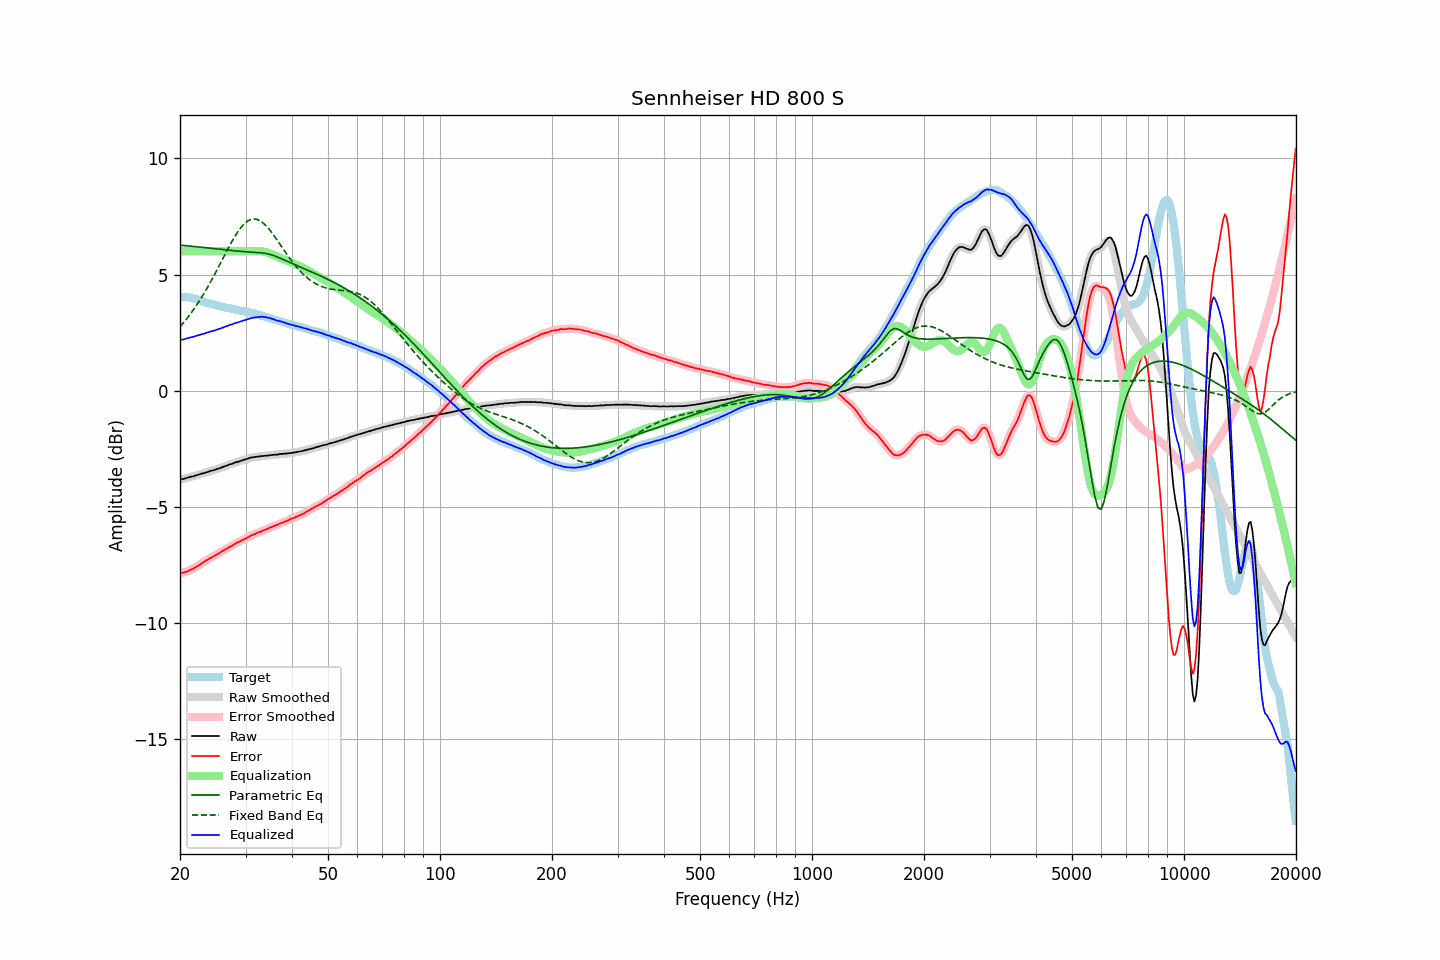

Values plotted in this chart, from the file beside it:
frequency, raw, error, smoothed, error_smoothed, equalization, parametric_eq, fixed_band_eq, equalized_raw, equalized_smoothed, target
20.00, -3.82, -7.85, -3.82, -7.85, 6.00, 6.26, 2.75, 2.18, 2.18, 4.03
20.20, -3.81, -7.84, -3.81, -7.84, 6.00, 6.26, 2.83, 2.19, 2.19, 4.03
20.40, -3.80, -7.83, -3.79, -7.83, 6.00, 6.25, 2.91, 2.20, 2.21, 4.03
20.61, -3.78, -7.81, -3.78, -7.81, 6.00, 6.24, 2.99, 2.22, 2.22, 4.03
20.81, -3.76, -7.79, -3.76, -7.79, 6.00, 6.24, 3.08, 2.24, 2.24, 4.03
21.02, -3.74, -7.77, -3.74, -7.76, 6.00, 6.23, 3.17, 2.26, 2.26, 4.03
21.23, -3.72, -7.72, -3.72, -7.73, 6.00, 6.22, 3.26, 2.28, 2.28, 4.01
21.44, -3.70, -7.69, -3.70, -7.70, 6.00, 6.22, 3.35, 2.30, 2.30, 4.00
21.66, -3.69, -7.66, -3.68, -7.66, 6.00, 6.21, 3.45, 2.31, 2.32, 3.98
21.87, -3.67, -7.62, -3.66, -7.62, 6.00, 6.20, 3.55, 2.33, 2.34, 3.95
22.09, -3.64, -7.58, -3.65, -7.58, 6.00, 6.20, 3.65, 2.36, 2.35, 3.94
22.31, -3.63, -7.54, -3.62, -7.54, 6.00, 6.19, 3.75, 2.37, 2.38, 3.91
22.54, -3.61, -7.50, -3.60, -7.50, 6.00, 6.18, 3.86, 2.39, 2.40, 3.89
22.76, -3.58, -7.45, -3.58, -7.45, 6.00, 6.18, 3.97, 2.42, 2.42, 3.87
22.99, -3.56, -7.40, -3.56, -7.40, 6.00, 6.17, 4.08, 2.44, 2.44, 3.84
23.22, -3.55, -7.36, -3.54, -7.36, 6.00, 6.16, 4.19, 2.45, 2.46, 3.81
23.45, -3.52, -7.31, -3.52, -7.31, 6.00, 6.15, 4.31, 2.48, 2.48, 3.79
23.69, -3.50, -7.28, -3.50, -7.27, 6.00, 6.15, 4.43, 2.50, 2.50, 3.78
23.92, -3.48, -7.24, -3.47, -7.24, 6.00, 6.14, 4.55, 2.52, 2.53, 3.76
24.16, -3.45, -7.20, -3.46, -7.20, 6.00, 6.13, 4.68, 2.55, 2.54, 3.75
24.40, -3.44, -7.16, -3.44, -7.16, 6.00, 6.12, 4.80, 2.56, 2.56, 3.73
24.65, -3.42, -7.12, -3.42, -7.12, 6.00, 6.12, 4.93, 2.58, 2.58, 3.71
24.89, -3.40, -7.08, -3.40, -7.08, 6.00, 6.11, 5.06, 2.60, 2.60, 3.68
25.14, -3.37, -7.04, -3.37, -7.04, 6.00, 6.10, 5.20, 2.63, 2.63, 3.67
25.39, -3.35, -7.00, -3.35, -7.00, 6.00, 6.09, 5.33, 2.65, 2.65, 3.65
25.65, -3.33, -6.97, -3.33, -6.96, 6.00, 6.09, 5.46, 2.67, 2.67, 3.64
25.91, -3.30, -6.91, -3.30, -6.92, 6.00, 6.08, 5.60, 2.70, 2.70, 3.61
26.16, -3.28, -6.88, -3.28, -6.88, 6.00, 6.07, 5.73, 2.72, 2.72, 3.60
26.43, -3.25, -6.84, -3.25, -6.84, 6.00, 6.06, 5.86, 2.75, 2.75, 3.59
26.69, -3.23, -6.80, -3.22, -6.80, 6.00, 6.06, 6.00, 2.77, 2.78, 3.57
26.96, -3.20, -6.76, -3.20, -6.76, 6.00, 6.05, 6.13, 2.80, 2.80, 3.56
27.23, -3.17, -6.71, -3.18, -6.72, 6.00, 6.04, 6.26, 2.83, 2.82, 3.55
27.50, -3.16, -6.69, -3.15, -6.68, 6.00, 6.03, 6.38, 2.84, 2.85, 3.53
27.77, -3.13, -6.64, -3.13, -6.64, 6.00, 6.03, 6.50, 2.87, 2.87, 3.51
28.05, -3.10, -6.60, -3.10, -6.60, 6.00, 6.02, 6.62, 2.90, 2.90, 3.50
28.33, -3.08, -6.56, -3.08, -6.56, 6.00, 6.01, 6.73, 2.92, 2.92, 3.48
28.62, -3.06, -6.53, -3.06, -6.53, 6.00, 6.01, 6.84, 2.94, 2.94, 3.47
28.90, -3.04, -6.49, -3.04, -6.49, 6.00, 6.00, 6.94, 2.96, 2.96, 3.46
29.19, -3.02, -6.45, -3.02, -6.46, 6.00, 5.99, 7.03, 2.98, 2.98, 3.43
29.48, -2.99, -6.42, -2.99, -6.42, 6.00, 5.99, 7.11, 3.01, 3.01, 3.43
29.78, -2.97, -6.39, -2.97, -6.39, 6.00, 5.98, 7.18, 3.03, 3.03, 3.42
30.08, -2.95, -6.36, -2.95, -6.36, 6.00, 5.98, 7.24, 3.05, 3.05, 3.41
30.38, -2.93, -6.32, -2.93, -6.32, 6.00, 5.97, 7.30, 3.07, 3.07, 3.39
30.68, -2.91, -6.28, -2.90, -6.28, 6.00, 5.97, 7.33, 3.09, 3.10, 3.38
30.99, -2.88, -6.23, -2.88, -6.24, 6.00, 5.96, 7.37, 3.12, 3.12, 3.35
31.30, -2.87, -6.21, -2.87, -6.21, 6.00, 5.96, 7.38, 3.13, 3.13, 3.34
31.61, -2.86, -6.19, -2.86, -6.18, 6.00, 5.96, 7.39, 3.14, 3.14, 3.33
31.93, -2.85, -6.16, -2.85, -6.15, 6.00, 5.95, 7.38, 3.15, 3.16, 3.31
32.24, -2.84, -6.11, -2.84, -6.12, 6.01, 5.95, 7.37, 3.17, 3.17, 3.27
32.57, -2.83, -6.09, -2.83, -6.09, 6.01, 5.94, 7.34, 3.18, 3.17, 3.26
32.89, -2.83, -6.08, -2.82, -6.06, 6.00, 5.94, 7.30, 3.17, 3.18, 3.25
33.22, -2.81, -6.02, -2.81, -6.04, 6.00, 5.93, 7.25, 3.19, 3.18, 3.22
33.55, -2.81, -6.01, -2.81, -6.01, 5.98, 5.92, 7.20, 3.18, 3.18, 3.20
33.89, -2.80, -5.98, -2.80, -5.98, 5.97, 5.91, 7.13, 3.17, 3.17, 3.18
34.23, -2.80, -5.96, -2.80, -5.95, 5.95, 5.90, 7.06, 3.15, 3.15, 3.16
34.57, -2.79, -5.92, -2.79, -5.92, 5.93, 5.88, 6.98, 3.14, 3.14, 3.13
34.92, -2.78, -5.89, -2.78, -5.89, 5.90, 5.86, 6.90, 3.12, 3.12, 3.11
35.27, -2.77, -5.87, -2.77, -5.86, 5.87, 5.84, 6.81, 3.10, 3.10, 3.10
35.62, -2.76, -5.83, -2.76, -5.84, 5.84, 5.82, 6.72, 3.08, 3.08, 3.07
35.97, -2.76, -5.81, -2.76, -5.81, 5.81, 5.80, 6.62, 3.05, 3.05, 3.05
... 635 more rows
